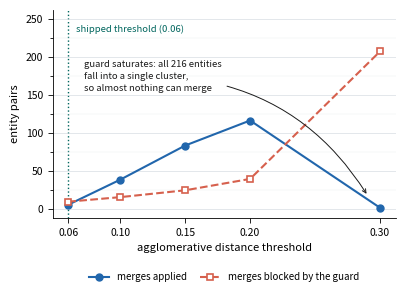
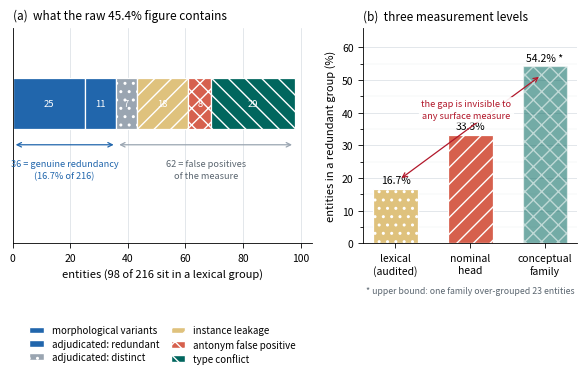
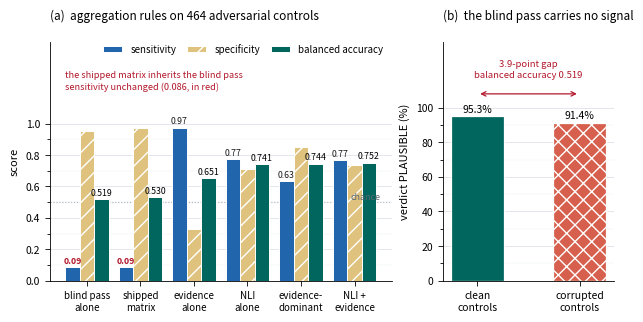
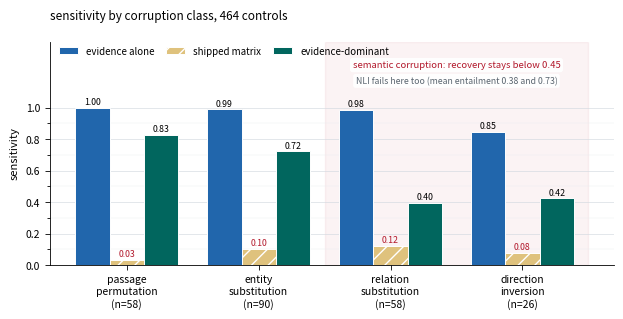
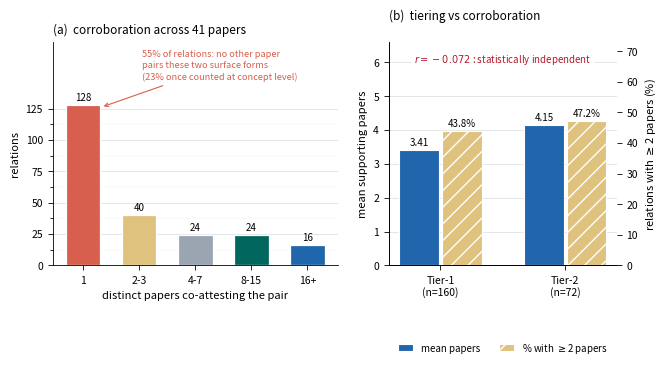

The script that saved these images, in order:
#!/usr/bin/env python3
"""
98_make_figures.py - Manuscript figures from the verified session results

ADDITIVE. Writes PDF + PNG into --outdir. Reads nothing, computes nothing:
every number below was measured on the cluster and is hard-coded here with
the script that produced it, so a figure can always be traced to its source.

PROVENANCE OF EACH NUMBER
  fig_threshold_curve   : build_canonical_map re-run at 5 thresholds on the
                          216 delivered entities
  fig_redundancy        : 91_classify_redundancy_groups.py + manual
                          adjudication of the 8 UNCLASSIFIED groups. Panel (b)
                          third bar is an upper bound: family_auto grouped 23
                          heterogeneous entities under "depositional setting",
                          so the 54.2% is not a validated measurement
  fig_verifier_rules    : 94_blind_pass_characterization.py and
                          95_nli_verifier_substitution.py, 464 controls
  fig_corruption_class  : same two scripts, per-class sensitivity
  fig_corroboration     : 08_rebuild_provenance.py on run16E

STYLE
  Colour, but every series also differs by hatch or marker so the figures
  survive greyscale printing and the common forms of colour blindness.
  Annotations are placed in empty regions with an opaque background, never
  across bars. Type-42 fonts for Elsevier submission.
"""

import argparse
from pathlib import Path

import matplotlib
matplotlib.use("Agg")
import matplotlib.pyplot as plt
from matplotlib.patches import Patch

plt.rcParams.update({
    "font.family": "sans-serif",
    "font.size": 8,
    "axes.labelsize": 8,
    "axes.titlesize": 8.5,
    "xtick.labelsize": 7.5,
    "ytick.labelsize": 7.5,
    "legend.fontsize": 7,
    "axes.spines.top": False,
    "axes.spines.right": False,
    "axes.linewidth": 0.6,
    "xtick.major.width": 0.6,
    "ytick.major.width": 0.6,
    "pdf.fonttype": 42,
    "ps.fonttype": 42,
    "grid.color": "#d3d9e0",
    "grid.linewidth": 0.45,
    "axes.axisbelow": True,
})


def grid_on(ax, axis="y"):
    """Light reference grid behind the data, so values can be read off."""
    ax.grid(axis=axis, which="major", zorder=0)
    ax.grid(axis=axis, which="minor", lw=0.3, color="#e8ecf0", zorder=0)
    ax.set_axisbelow(True)

# Palette: colour-blind safe, distinguishable in greyscale by lightness.
BLUE = "#2166ac"
ORANGE = "#d6604d"
TEAL = "#01665e"
GOLD = "#dfc27d"
GREY = "#9aa5b1"
DARK = "#1a1a1a"
RED = "#b2182b"

# Opaque box for annotations placed over a busy area.
BOX = dict(boxstyle="round,pad=0.28", fc="white", ec="none", alpha=0.92)

W1 = 3.54   # single column, inches
W2 = 7.28   # double column


def save(fig, outdir, name):
    for ext in ("pdf", "png"):
        fig.savefig(Path(outdir) / (name + "." + ext), dpi=400,
                    bbox_inches="tight")
    plt.close(fig)
    print("  " + name + ".pdf / .png")


# ---------------------------------------------------------------- fig 1
def fig_threshold_curve(outdir):
    thr = [0.06, 0.10, 0.15, 0.20, 0.30]
    merges = [5, 38, 83, 116, 1]
    blocked = [9, 15, 24, 39, 207]

    fig, ax = plt.subplots(figsize=(W1 * 1.25, 2.7))
    ax.plot(thr, merges, "-o", color=BLUE, lw=1.5, ms=5,
            label="merges applied")
    ax.plot(thr, blocked, "--s", color=ORANGE, lw=1.5, ms=5, mfc="white",
            mec=ORANGE, mew=1.2, label="merges blocked by the guard")

    ax.axvline(0.06, color=TEAL, lw=1.0, ls=":", zorder=0)
    ax.text(0.066, 243, "shipped threshold (0.06)", fontsize=6.8,
            color=TEAL, ha="left", va="top")

    # Placed in the empty upper-left band; the arrow runs below the curves.
    ax.annotate("guard saturates: all 216 entities\nfall into a single cluster,\n"
                "so almost nothing can merge",
                xy=(0.293, 10), xytext=(0.072, 196), fontsize=6.8, color=DARK,
                ha="left", va="top", linespacing=1.4,
                arrowprops=dict(arrowstyle="->", lw=0.7, color=DARK,
                                connectionstyle="arc3,rad=-0.28",
                                shrinkB=6))

    ax.set_xlabel("agglomerative distance threshold")
    ax.set_ylabel("entity pairs")
    ax.set_xticks(thr)
    ax.set_xticklabels(["0.06", "0.10", "0.15", "0.20", "0.30"])
    ax.legend(frameon=False, loc="upper center", bbox_to_anchor=(0.5, -0.22),
              ncol=2, columnspacing=1.4)
    ax.set_ylim(-12, 262)
    ax.set_yticks([0, 50, 100, 150, 200, 250])
    ax.set_yticks([25, 75, 125, 175, 225], minor=True)
    grid_on(ax, "y")
    save(fig, outdir, "fig_threshold_curve")


# ---------------------------------------------------------------- fig 2
def fig_redundancy(outdir):
    fig, (ax1, ax2) = plt.subplots(1, 2, figsize=(W2, 2.8),
                                    gridspec_kw={"width_ratios": [1.4, 1]})

    labels = ["morphological variants",
              "adjudicated: redundant",
              "adjudicated: distinct",
              "instance leakage",
              "antonym false positive",
              "type conflict"]
    vals = [25, 11, 7, 18, 8, 29]
    hatches = ["", "", "..", "//", "xx", "\\\\"]
    colours = [BLUE, BLUE, GREY, GOLD, ORANGE, TEAL]

    left = 0
    for v, h, c in zip(vals, hatches, colours):
        ax1.barh(0, v, left=left, height=0.42, color=c, hatch=h,
                 edgecolor="white", lw=0.9)
        ax1.text(left + v / 2, 0, str(v), ha="center", va="center",
                 fontsize=6.8, color="white")
        left += v

    ax1.set_xlim(0, 104)
    ax1.set_ylim(-1.15, 0.62)
    ax1.set_xticks([0, 20, 40, 60, 80, 100])
    grid_on(ax1, "x")
    ax1.set_yticks([])
    ax1.set_xlabel("entities (98 of 216 sit in a lexical group)")
    ax1.set_title("(a)  what the raw 45.4% figure contains", loc="left")

    ax1.annotate("", xy=(0, -0.34), xytext=(36, -0.34),
                 arrowprops=dict(arrowstyle="<->", lw=0.9, color=BLUE))
    ax1.text(18, -0.46, "36 = genuine redundancy\n(16.7% of 216)",
             fontsize=6.6, color=BLUE, ha="center", va="top", linespacing=1.35)
    ax1.annotate("", xy=(36, -0.34), xytext=(98, -0.34),
                 arrowprops=dict(arrowstyle="<->", lw=0.9, color=GREY))
    ax1.text(67, -0.46, "62 = false positives\nof the measure",
             fontsize=6.6, color="#5b6670", ha="center", va="top",
             linespacing=1.35)

    ax1.legend(handles=[Patch(facecolor=c, hatch=h, edgecolor="white",
                              label=lab)
                        for c, h, lab in zip(colours, hatches, labels)],
               frameon=False, loc="upper center", ncol=2,
               bbox_to_anchor=(0.5, -0.34), handlelength=1.5,
               columnspacing=1.2, labelspacing=0.35)

    # The conceptual-family level is an UPPER BOUND, not a measurement: it
    # rests on a grouping in which one family lumped 23 heterogeneous
    # entities together (named basins with generic bathymetric positions).
    # It is drawn hatched and labelled as such rather than dropped, because
    # the gap it opens is the point of the panel.
    lv = ["lexical\n(audited)", "nominal\nhead", "conceptual\nfamily"]
    pc = [16.7, 33.3, 54.2]
    bars = ax2.bar(lv, pc, color=[GOLD, ORANGE, TEAL], width=0.6,
                   edgecolor="white", lw=0.9,
                   hatch=["..", "//", "xx"])
    bars[2].set_alpha(0.55)
    for i, (b, v) in enumerate(zip(bars, pc)):
        lab = str(v) + "%" + (" *" if i == 2 else "")
        ax2.text(b.get_x() + b.get_width() / 2, v + 1.6, lab,
                 ha="center", fontsize=7.5)
    ax2.annotate("", xy=(0.05, 19.5), xytext=(1.95, 51.5),
                 arrowprops=dict(arrowstyle="<->", lw=0.9, color=RED))
    ax2.text(0.95, 44, "the gap is invisible to\nany surface measure",
             fontsize=6.6, color=RED, ha="center", va="top",
             linespacing=1.35, bbox=BOX)
    ax2.text(0.5, -0.20, "* upper bound: one family over-grouped 23 entities",
             transform=ax2.transAxes, fontsize=6.3, color="#5b6670",
             ha="center", va="top")
    ax2.set_ylabel("entities in a redundant group (%)")
    ax2.set_ylim(0, 66)
    ax2.set_yticks([0, 10, 20, 30, 40, 50, 60])
    ax2.set_yticks([5, 15, 25, 35, 45, 55], minor=True)
    grid_on(ax2, "y")
    ax2.set_title("(b)  three measurement levels", loc="left")
    save(fig, outdir, "fig_redundancy")


# ---------------------------------------------------------------- fig 3
def fig_verifier_rules(outdir):
    rules = ["blind pass\nalone", "shipped\nmatrix", "evidence\nalone",
             "NLI\nalone", "evidence-\ndominant", "NLI +\nevidence"]
    sens = [0.086, 0.086, 0.974, 0.772, 0.634, 0.767]
    spec = [0.953, 0.974, 0.328, 0.711, 0.853, 0.737]
    bal = [0.519, 0.530, 0.651, 0.741, 0.744, 0.752]

    fig, (ax1, ax2) = plt.subplots(1, 2, figsize=(W2, 3.1),
                                    gridspec_kw={"width_ratios": [2.0, 1]})

    x = list(range(len(rules)))
    w = 0.27
    ax1.bar([i - w for i in x], sens, w, color=BLUE, edgecolor="white",
            lw=0.7, label="sensitivity")
    ax1.bar(x, spec, w, color=GOLD, hatch="//", edgecolor="white",
            lw=0.7, label="specificity")
    ax1.bar([i + w for i in x], bal, w, color=TEAL, edgecolor="white",
            lw=0.7, label="balanced accuracy")

    for i, v in enumerate(sens):
        ax1.text(i - w, v + 0.025, f"{v:.2f}", ha="center", fontsize=6.3,
                 color=RED if v < 0.2 else DARK,
                 fontweight="bold" if v < 0.2 else "normal")
    for i, v in enumerate(bal):
        ax1.text(i + w, v + 0.025, f"{v:.3f}", ha="center", fontsize=6.3)

    ax1.axhline(0.5, color=GREY, lw=0.8, ls=":", zorder=0)
    ax1.text(5.48, 0.515, "chance", fontsize=6.4, color="#5b6670", ha="right")
    ax1.set_xticks(x)
    ax1.set_xticklabels(rules, fontsize=7.0)
    ax1.set_ylabel("score")
    ax1.set_ylim(0, 1.52)
    ax1.set_yticks([0, 0.2, 0.4, 0.6, 0.8, 1.0])
    ax1.set_yticks([0.1, 0.3, 0.5, 0.7, 0.9], minor=True)
    grid_on(ax1, "y")
    ax1.legend(frameon=False, loc="upper right", ncol=3, columnspacing=1.1,
               bbox_to_anchor=(1.0, 1.03))
    ax1.set_title("(a)  aggregation rules on 464 adversarial controls",
                  loc="left", pad=16)

    # No arrow: it would have to cross the bars. The two sensitivity values
    # are printed in bold red on the bars themselves, which carries the link.
    ax1.text(-0.42, 1.34, "the shipped matrix inherits the blind pass\n"
                          "sensitivity unchanged (0.086, in red)",
             fontsize=6.6, color=RED, ha="left", va="top", linespacing=1.4)

    bars = ax2.bar(["clean\ncontrols", "corrupted\ncontrols"], [95.3, 91.4],
                   color=[TEAL, ORANGE], width=0.52, edgecolor="white",
                   lw=0.9, hatch=["", "xx"])
    for b, v in zip(bars, [95.3, 91.4]):
        ax2.text(b.get_x() + b.get_width() / 2, v + 2.2, f"{v}%",
                 ha="center", fontsize=7.5)
    ax2.set_ylabel("verdict PLAUSIBLE (%)")
    ax2.set_ylim(0, 138)
    ax2.set_yticks([0, 20, 40, 60, 80, 100])
    ax2.set_yticks([10, 30, 50, 70, 90], minor=True)
    grid_on(ax2, "y")
    ax2.set_title("(b)  the blind pass carries no signal", loc="left", pad=16)
    ax2.annotate("", xy=(0, 108), xytext=(1, 108),
                 arrowprops=dict(arrowstyle="<->", lw=0.9, color=RED))
    ax2.text(0.5, 128, "3.9-point gap\nbalanced accuracy 0.519",
             ha="center", va="top", fontsize=6.8, color=RED, linespacing=1.35)
    save(fig, outdir, "fig_verifier_rules")


# ---------------------------------------------------------------- fig 4
def fig_corruption_class(outdir):
    classes = ["passage\npermutation", "entity\nsubstitution",
               "relation\nsubstitution", "direction\ninversion"]
    n = [58, 90, 58, 26]
    evidence = [1.000, 0.989, 0.983, 0.846]
    matrix = [0.034, 0.100, 0.121, 0.077]
    dominant = [0.828, 0.722, 0.397, 0.423]

    fig, ax = plt.subplots(figsize=(W2, 2.9))
    x = list(range(len(classes)))
    w = 0.26

    ax.axvspan(1.5, 3.5, color=RED, alpha=0.05, zorder=0)

    ax.bar([i - w for i in x], evidence, w, color=BLUE, edgecolor="white",
           lw=0.7, label="evidence alone")
    ax.bar(x, matrix, w, color=GOLD, hatch="//", edgecolor="white",
           lw=0.7, label="shipped matrix")
    ax.bar([i + w for i in x], dominant, w, color=TEAL, edgecolor="white",
           lw=0.7, label="evidence-dominant")

    for i, (a, b, c) in enumerate(zip(evidence, matrix, dominant)):
        ax.text(i - w, a + 0.022, f"{a:.2f}", ha="center", fontsize=6.3)
        ax.text(i, b + 0.022, f"{b:.2f}", ha="center", fontsize=6.3, color=RED)
        ax.text(i + w, c + 0.022, f"{c:.2f}", ha="center", fontsize=6.3)

    ax.set_xticks(x)
    ax.set_xticklabels([c + "\n(n=" + str(k) + ")" for c, k in zip(classes, n)])
    ax.set_ylabel("sensitivity")
    ax.set_ylim(0, 1.42)
    ax.set_yticks([0, 0.2, 0.4, 0.6, 0.8, 1.0])
    ax.set_yticks([0.1, 0.3, 0.5, 0.7, 0.9], minor=True)
    grid_on(ax, "y")
    ax.legend(frameon=False, ncol=3, loc="upper left", columnspacing=1.2,
              bbox_to_anchor=(0.0, 1.02))
    ax.set_title("sensitivity by corruption class, 464 controls",
                 loc="left", pad=16)

    ax.text(2.5, 1.30, "semantic corruption: recovery stays below 0.45",
            fontsize=6.8, color=RED, ha="center", va="top", bbox=BOX)
    ax.text(2.5, 1.20, "NLI fails here too (mean entailment 0.38 and 0.73)",
            fontsize=6.3, color="#5b6670", ha="center", va="top", bbox=BOX)
    save(fig, outdir, "fig_corruption_class")


# ---------------------------------------------------------------- fig 5
def fig_corroboration(outdir):
    fig, (ax1, ax2) = plt.subplots(1, 2, figsize=(W2, 2.9),
                                    gridspec_kw={"width_ratios": [1.25, 1]})

    bins = ["1", "2-3", "4-7", "8-15", "16+"]
    counts = [128, 40, 24, 24, 16]
    cols = [ORANGE, GOLD, GREY, TEAL, BLUE]
    bars = ax1.bar(bins, counts, color=cols, width=0.62, edgecolor="white",
                   lw=0.9)
    for b, v in zip(bars, counts):
        ax1.text(b.get_x() + b.get_width() / 2, v + 3.5, str(v),
                 ha="center", fontsize=7)
    ax1.set_xlabel("distinct papers co-attesting the pair")
    ax1.set_ylabel("relations")
    ax1.set_ylim(0, 178)
    ax1.set_yticks([0, 25, 50, 75, 100, 125])
    ax1.set_yticks([12.5, 37.5, 62.5, 87.5, 112.5], minor=True)
    grid_on(ax1, "y")
    ax1.set_title("(a)  corroboration across 41 papers", loc="left")
    # "single paper" means no OTHER paper in the corpus contains both surface
    # forms in one chunk - not that the extraction missed something. Counted
    # at concept level the share falls to 23%, so half of these are attested
    # elsewhere under another form of the same concept.
    ax1.annotate("55% of relations: no other paper\n"
                 "pairs these two surface forms\n"
                 "(23% once counted at concept level)",
                 xy=(0.32, 126), xytext=(1.05, 172), fontsize=6.6,
                 color=ORANGE, ha="left", va="top", linespacing=1.35,
                 arrowprops=dict(arrowstyle="->", lw=0.8, color=ORANGE))

    lbl = ["Tier-1\n(n=160)", "Tier-2\n(n=72)"]
    mean = [3.41, 4.15]
    pct2 = [43.8, 47.2]
    xx = [0, 1]
    ax2.bar([i - 0.17 for i in xx], mean, 0.32, color=BLUE,
            edgecolor="white", lw=0.8, label="mean papers")
    ax2b = ax2.twinx()
    ax2b.bar([i + 0.17 for i in xx], pct2, 0.32, color=GOLD, hatch="//",
             edgecolor="white", lw=0.8, label="% with $\\geq$2 papers")
    ax2b.spines["top"].set_visible(False)
    for i, (m, p) in enumerate(zip(mean, pct2)):
        ax2.text(i - 0.17, m + 0.14, f"{m:.2f}", ha="center", fontsize=7)
        ax2b.text(i + 0.17, p + 1.6, f"{p:.1f}%", ha="center", fontsize=7)
    ax2.set_xticks(xx)
    ax2.set_xticklabels(lbl)
    ax2.set_ylabel("mean supporting papers")
    ax2b.set_ylabel("relations with $\\geq$2 papers (%)")
    ax2.set_ylim(0, 6.6)
    ax2.set_yticks([0, 1, 2, 3, 4, 5, 6])
    grid_on(ax2, "y")
    ax2b.set_ylim(0, 73)
    ax2b.grid(False)
    ax2.set_title("(b)  tiering vs corroboration", loc="left", pad=16)
    ax2.text(0.5, 6.3, "$r = -0.072$ : statistically independent",
             ha="center", va="top", fontsize=7, color=RED, bbox=BOX)
    h1, l1 = ax2.get_legend_handles_labels()
    h2, l2 = ax2b.get_legend_handles_labels()
    ax2.legend(h1 + h2, l1 + l2, frameon=False, loc="upper center",
               bbox_to_anchor=(0.5, -0.30), ncol=2, handlelength=1.5)
    save(fig, outdir, "fig_corroboration")


def main():
    ap = argparse.ArgumentParser()
    ap.add_argument("--outdir", default="figures_new")
    args = ap.parse_args()
    out = Path(args.outdir)
    out.mkdir(parents=True, exist_ok=True)
    print("Writing to " + str(out))
    fig_threshold_curve(out)
    fig_redundancy(out)
    fig_verifier_rules(out)
    fig_corruption_class(out)
    fig_corroboration(out)
    print("done")


if __name__ == "__main__":
    main()
